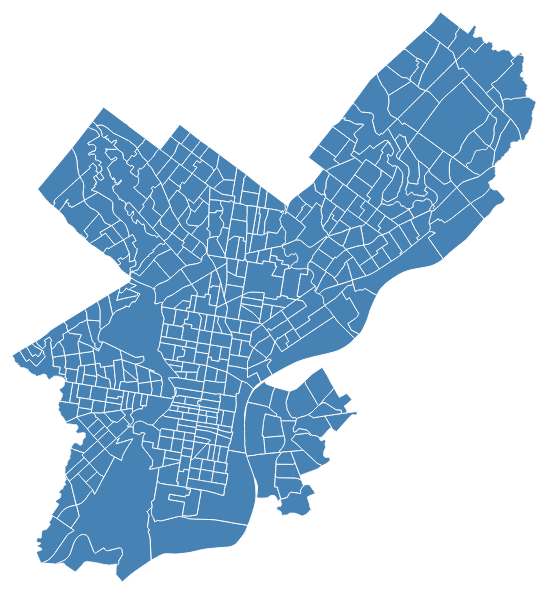
D3 v3 page, settled after 360 driven frames (6 s of simulated time); the page loaded 1 data file(s).



//Map dimensions (in pixels)
var width = 552,
    height = 600;

//Map projection
var projection = d3.geo.mercator()
    .scale(92496.53790205777)
    .center([-75.118026,40.0028294243539]) //projection center
    .translate([width/2,height/2]) //translate to center the map in view

//Generate paths based on projection
var path = d3.geo.path()
    .projection(projection);

//Create an SVG
var svg = d3.select("body").append("svg")
    .attr("width", width)
    .attr("height", height);

//Group for the map features
var features = svg.append("g")
    .attr("class","features");

//Create zoom/pan listener
//Change [1,Infinity] to adjust the min/max zoom scale
var zoom = d3.behavior.zoom()
    .scaleExtent([1, Infinity])
    .on("zoom",zoomed);

svg.call(zoom);

d3.json("pctracts.geojson",function(error,geodata) {
  if (error) return console.log(error); //unknown error, check the console

  //Create a path for each map feature in the data
  features.selectAll("path")
    .data(geodata.features)
    .enter()
    .append("path")
    .attr("d",path)
    .on("click",clicked);

});

// Add optional onClick events for features here
// d.properties contains the attributes (e.g. d.properties.name, d.properties.population)
function clicked(d,i) {

}


//Update map on zoom/pan
function zoomed() {
  features.attr("transform", "translate(" + zoom.translate() + ")scale(" + zoom.scale() + ")")
      .selectAll("path").style("stroke-width", 1 / zoom.scale() + "px" );
}



### data: pctracts.geojson
{
 "type": "FeatureCollection",
 "features": [
  {
   "type": "Feature",
   "properties": {
    "objectid": 46,
    "statefp10": "42",
    "countyfp10": "101",
    "tractce10": "005000",
    "geoid10": "42101005000",
    "name10": "50",
    "namelsad10": "Census Tract 50",
    "mtfcc10": "G5020",
    "aland10": 4504459,
    "awater10": 3340294,
    "intptlat10": "39.89",
    "intptlon10": "-75.17",
    "logrecno": "10389",
    "shape_area": 88329435.0,
    "shape_len": 48033.0,
    "cartodb_id": 1,
    "created_at": "2014-03-05T21:41:18Z",
    "updated_at": "2014-03-05T21:41:19Z"
   },
   "geometry": {
    "type": "MultiPolygon",
    "coordinates": "[... 1 items]"
   }
  },
  {
   "type": "Feature",
   "properties": {
    "objectid": 47,
    "statefp10": "42",
    "countyfp10": "101",
    "tractce10": "005400",
    "geoid10": "42101005400",
    "name10": "54",
    "namelsad10": "Census Tract 54",
    "mtfcc10": "G5020",
    "aland10": 1846253,
    "awater10": 530013,
    "intptlat10": "39.89",
    "intptlon10": "-75.25",
    "logrecno": "10390",
    "shape_area": 25752131.0,
    "shape_len": 24625.0,
    "cartodb_id": 2,
    "created_at": "2014-03-05T21:41:18Z",
    "updated_at": "2014-03-05T21:41:19Z"
   },
   "geometry": {
    "type": "MultiPolygon",
    "coordinates": "[... 1 items]"
   }
  },
  {
   "type": "Feature",
   "properties": {
    "objectid": 48,
    "statefp10": "42",
    "countyfp10": "101",
    "tractce10": "005500",
    "geoid10": "42101005500",
    "name10": "55",
    "namelsad10": "Census Tract 55",
    "mtfcc10": "G5020",
    "aland10": 1168442,
    "awater10": 12010,
    "intptlat10": "39.91",
    "intptlon10": "-75.25",
    "logrecno": "10391",
    "shape_area": 12703639.0,
    "shape_len": 20389.0,
    "cartodb_id": 3,
    "created_at": "2014-03-05T21:41:18Z",
    "updated_at": "2014-03-05T21:41:19Z"
   },
   "geometry": {
    "type": "MultiPolygon",
    "coordinates": "[... 1 items]"
   }
  },
  {
   "type": "Feature",
   "properties": {
    "objectid": 49,
    "statefp10": "42",
    "countyfp10": "101",
    "tractce10": "005600",
    "geoid10": "42101005600",
    "name10": "56",
    "namelsad10": "Census Tract 56",
    "mtfcc10": "G5020",
    "aland10": 840411,
    "awater10": 0,
    "intptlat10": "39.9",
    "intptlon10": "-75.24",
    "logrecno": "10392",
    "shape_area": 9047139.0,
    "shape_len": 11788.0,
    "cartodb_id": 4,
    "created_at": "2014-03-05T21:41:18Z",
    "updated_at": "2014-03-05T21:41:19Z"
   },
   "geometry": {
    "type": "MultiPolygon",
    "coordinates": "[... 1 items]"
   }
  },
  {
   "type": "Feature",
   "properties": {
    "objectid": 50,
    "statefp10": "42",
    "countyfp10": "101",
    "tractce10": "006000",
    "geoid10": "42101006000",
    "name10": "60",
    "namelsad10": "Census Tract 60",
    "mtfcc10": "G5020",
    "aland10": 1089657,
    "awater10": 0,
    "intptlat10": "39.91",
    "intptlon10": "-75.24",
    "logrecno": "10393",
    "shape_area": 11755567.0,
    "shape_len": 14205.0,
    "cartodb_id": 5,
    "created_at": "2014-03-05T21:41:18Z",
    "updated_at": "2014-03-05T21:41:19Z"
   },
   "geometry": {
    "type": "MultiPolygon",
    "coordinates": "[... 1 items]"
   }
  },
  {
   "type": "Feature",
   "properties": {
    "objectid": 51,
    "statefp10": "42",
    "countyfp10": "101",
    "tractce10": "006100",
    "geoid10": "42101006100",
    "name10": "61",
    "namelsad10": "Census Tract 61",
    "mtfcc10": "G5020",
    "aland10": 534201,
    "awater10": 0,
    "intptlat10": "39.92",
    "intptlon10": "-75.23",
    "logrecno": "10394",
    "shape_area": 5677914.0,
    "shape_len": 10254.0,
    "cartodb_id": 6,
    "created_at": "2014-03-05T21:41:18Z",
    "updated_at": "2014-03-05T21:41:19Z"
   },
   "geometry": {
    "type": "MultiPolygon",
    "coordinates": "[... 1 items]"
   }
  },
  {
   "type": "Feature",
   "properties": {
    "objectid": 52,
    "statefp10": "42",
    "countyfp10": "101",
    "tractce10": "006200",
    "geoid10": "42101006200",
    "name10": "62",
    "namelsad10": "Census Tract 62",
    "mtfcc10": "G5020",
    "aland10": 509636,
    "awater10": 0,
    "intptlat10": "39.92",
    "intptlon10": "-75.23",
    "logrecno": "10395",
    "shape_area": 5485256.0,
    "shape_len": 9459.0,
    "cartodb_id": 7,
    "created_at": "2014-03-05T21:41:18Z",
    "updated_at": "2014-03-05T21:41:19Z"
   },
   "geometry": {
    "type": "MultiPolygon",
    "coordinates": "[... 1 items]"
   }
  },
  {
   "type": "Feature",
   "properties": {
    "objectid": 53,
    "statefp10": "42",
    "countyfp10": "101",
    "tractce10": "006300",
    "geoid10": "42101006300",
    "name10": "63",
    "namelsad10": "Census Tract 63",
    "mtfcc10": "G5020",
    "aland10": 555602,
    "awater10": 0,
    "intptlat10": "39.92",
    "intptlon10": "-75.24",
    "logrecno": "10396",
    "shape_area": 5981063.0,
    "shape_len": 11623.0,
    "cartodb_id": 8,
    "created_at": "2014-03-05T21:41:18Z",
    "updated_at": "2014-03-05T21:41:19Z"
   },
   "geometry": {
    "type": "MultiPolygon",
    "coordinates": "[... 1 items]"
   }
  },
  "... 395 more items"
 ]
}